Labelled photos from "dataset_damage", an image-classification folder in sirnikLiK/krabs. The possible labels are: damage 10 to 19 percent, damage 20 to 29 percent, damage 30 to 39 percent, damage 40 to 49 percent, damage 50 to 59 percent, damage 60 to 69 percent, damage 70 to 79 percent, damage 80 to 89 percent, damage 90 to 99 percent.

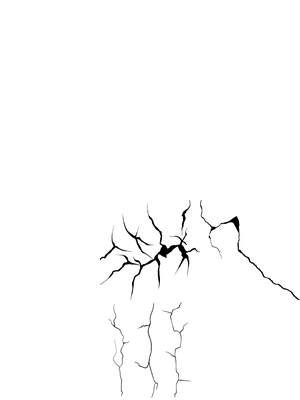
Label: damage 60 to 69 percent

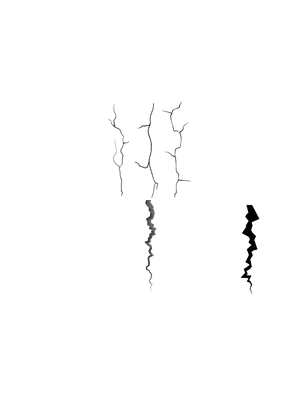
Label: damage 50 to 59 percent

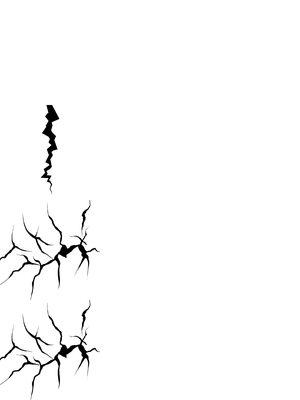
Label: damage 80 to 89 percent

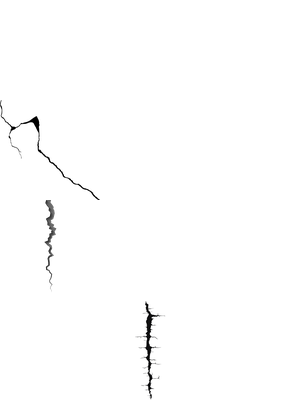
Label: damage 30 to 39 percent

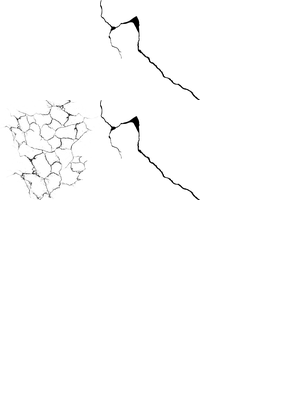
Label: damage 40 to 49 percent

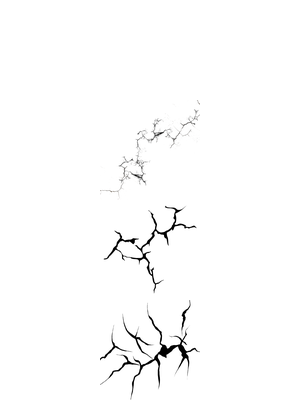
Label: damage 90 to 99 percent
